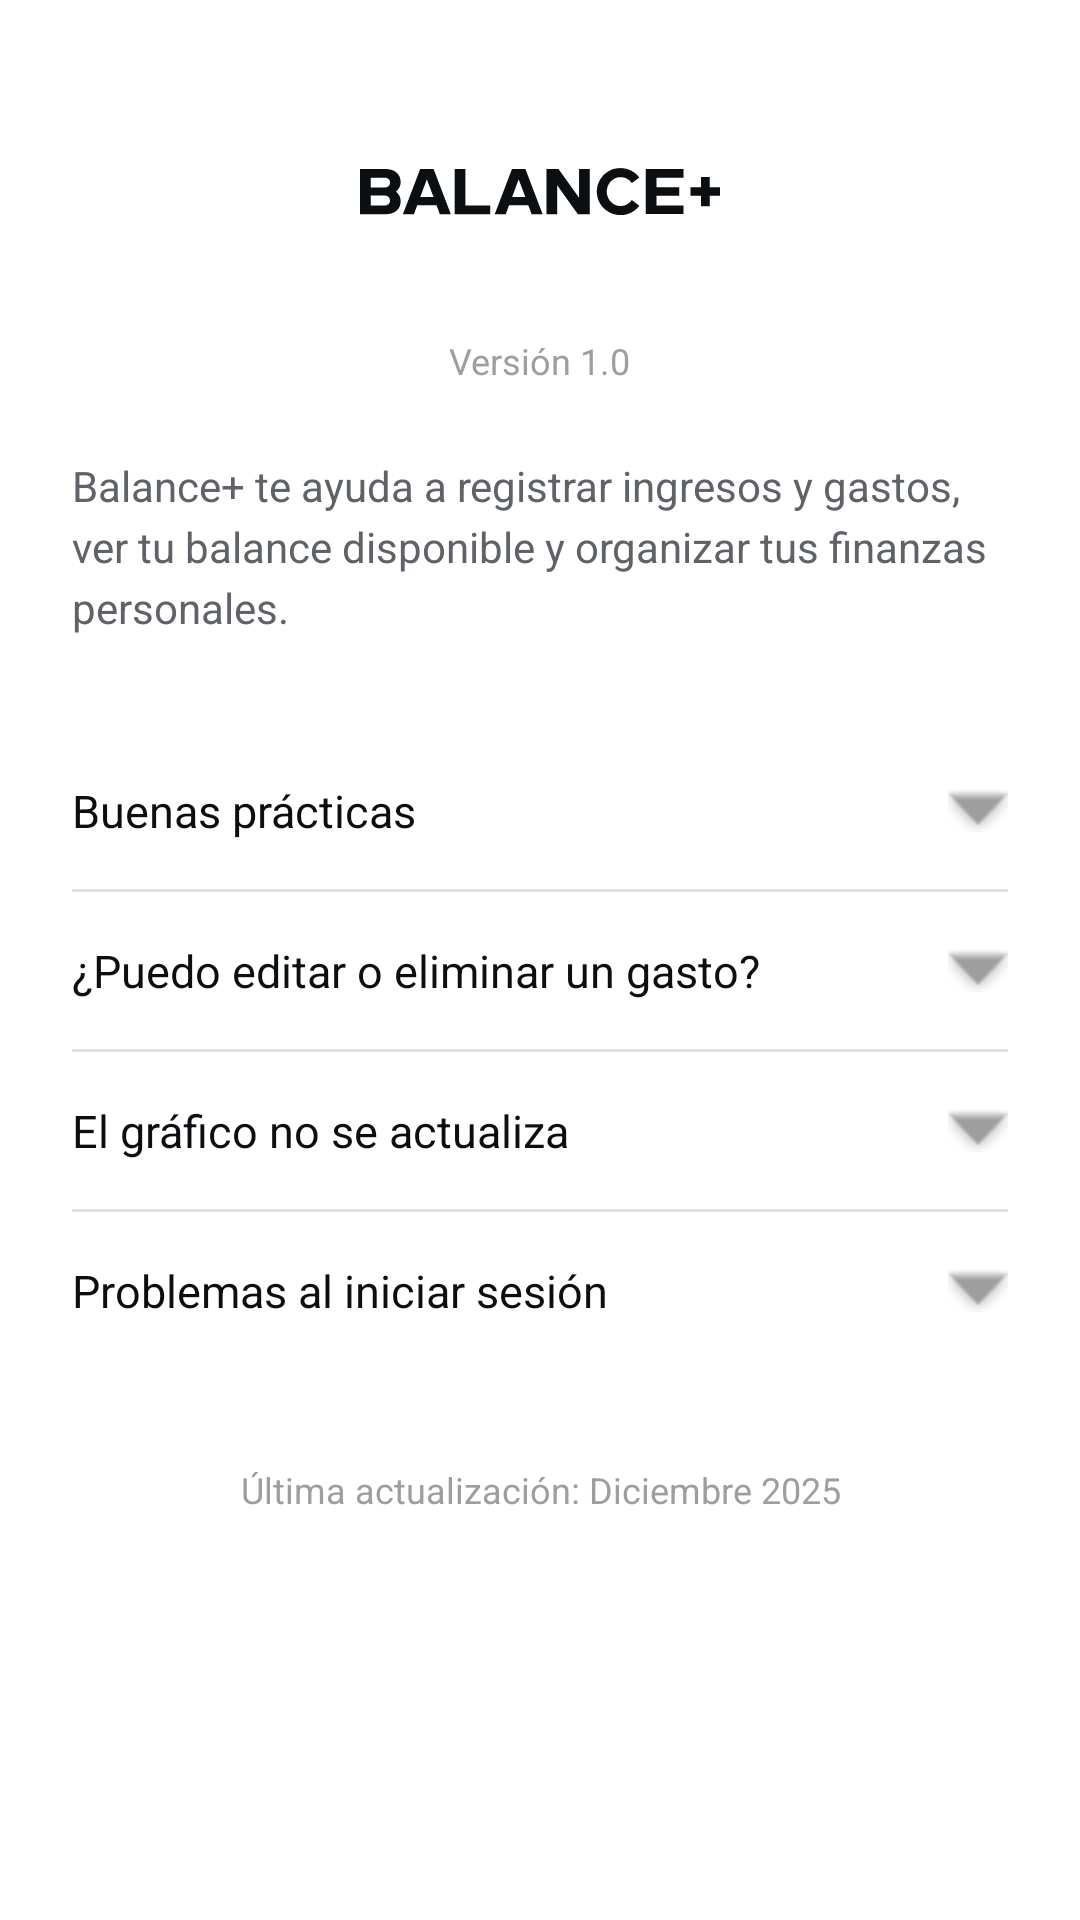

Here is an Android app screen rendered from its layout file. Give the layout XML and the strings, colors and styles it references.
<!-- AndroidManifest.xml: application theme Theme.Balance -->
<!-- res/layout/fragment_acerca.xml -->
<?xml version="1.0" encoding="utf-8"?>
<ScrollView
    xmlns:android="http://schemas.android.com/apk/res/android"
    xmlns:app="http://schemas.android.com/apk/res-auto"
    xmlns:tools="http://schemas.android.com/tools"
    android:layout_width="match_parent"
    android:layout_height="match_parent"
    android:background="@color/background_primary"
    tools:context=".ui.AcercaFragment">

    <LinearLayout
        android:layout_width="match_parent"
        android:layout_height="wrap_content"
        android:orientation="vertical"
        android:padding="24dp">

        
        <LinearLayout
            android:layout_width="match_parent"
            android:layout_height="wrap_content"
            android:orientation="vertical"
            android:gravity="center"
            android:layout_marginBottom="24dp">

            <ImageView
                android:layout_width="120dp"
                android:layout_height="80dp"
                android:src="@drawable/ic_logo"
                android:scaleType="centerInside"/>

            <TextView
                android:id="@+id/tv_version"
                android:layout_width="wrap_content"
                android:layout_height="wrap_content"
                android:text="Versión 1.0"
                android:textColor="@color/text_hint"
                android:textSize="12sp"
                android:layout_marginTop="8dp"/>

        </LinearLayout>

        <TextView
            android:layout_width="match_parent"
            android:layout_height="wrap_content"
            android:text="Balance+ te ayuda a registrar ingresos y gastos, ver tu balance disponible y organizar tus finanzas personales."
            android:textColor="@color/text_secondary"
            android:textSize="14sp"
            android:lineSpacingExtra="4dp"
            android:layout_marginBottom="32dp"/>

        
        <LinearLayout
            android:id="@+id/mcv_practicas"
            android:layout_width="match_parent"
            android:layout_height="wrap_content"
            android:orientation="horizontal"
            android:gravity="center_vertical"
            android:paddingVertical="16dp"
            android:clickable="true"
            android:focusable="true"
            android:background="?attr/selectableItemBackground">

            <TextView
                android:layout_width="0dp"
                android:layout_height="wrap_content"
                android:layout_weight="1"
                android:text="Buenas prácticas"
                android:textSize="15sp"
                android:textColor="@color/text_primary"/>

            <ImageView
                android:id="@+id/iv_practicas"
                android:layout_width="20dp"
                android:layout_height="20dp"
                android:src="@android:drawable/arrow_down_float"
                app:tint="@color/text_hint"/>

        </LinearLayout>

        <TextView
            android:id="@+id/tv_practicas"
            android:layout_width="match_parent"
            android:layout_height="wrap_content"
            android:paddingStart="0dp"
            android:paddingTop="8dp"
            android:paddingBottom="16dp"
            android:text="• Registra los movimientos el mismo día\n• Usa comentarios para identificar gastos\n• Revisa el Dashboard semanalmente"
            android:textColor="@color/text_secondary"
            android:textSize="14sp"
            android:lineSpacingExtra="6dp"
            android:visibility="gone"
            tools:visibility="visible"/>

        <View
            android:layout_width="match_parent"
            android:layout_height="1dp"
            android:background="@color/borde"/>

        
        <LinearLayout
            android:id="@+id/mcv_pf_1"
            android:layout_width="match_parent"
            android:layout_height="wrap_content"
            android:orientation="horizontal"
            android:gravity="center_vertical"
            android:paddingVertical="16dp"
            android:clickable="true"
            android:focusable="true"
            android:background="?attr/selectableItemBackground">

            <TextView
                android:layout_width="0dp"
                android:layout_height="wrap_content"
                android:layout_weight="1"
                android:text="¿Puedo editar o eliminar un gasto?"
                android:textSize="15sp"
                android:textColor="@color/text_primary"/>

            <ImageView
                android:id="@+id/iv_pf_1"
                android:layout_width="20dp"
                android:layout_height="20dp"
                android:src="@android:drawable/arrow_down_float"
                app:tint="@color/text_hint"/>

        </LinearLayout>

        <TextView
            android:id="@+id/tv_pf_1"
            android:layout_width="match_parent"
            android:layout_height="wrap_content"
            android:paddingTop="8dp"
            android:paddingBottom="16dp"
            android:text="Sí. En la sección Gastos, usa los botones de editar o eliminar en cada registro."
            android:textColor="@color/text_secondary"
            android:textSize="14sp"
            android:visibility="gone"/>

        <View
            android:layout_width="match_parent"
            android:layout_height="1dp"
            android:background="@color/borde"/>

        
        <LinearLayout
            android:id="@+id/mcv_pf_2"
            android:layout_width="match_parent"
            android:layout_height="wrap_content"
            android:orientation="horizontal"
            android:gravity="center_vertical"
            android:paddingVertical="16dp"
            android:clickable="true"
            android:focusable="true"
            android:background="?attr/selectableItemBackground">

            <TextView
                android:layout_width="0dp"
                android:layout_height="wrap_content"
                android:layout_weight="1"
                android:text="El gráfico no se actualiza"
                android:textSize="15sp"
                android:textColor="@color/text_primary"/>

            <ImageView
                android:id="@+id/iv_pf_2"
                android:layout_width="20dp"
                android:layout_height="20dp"
                android:src="@android:drawable/arrow_down_float"
                app:tint="@color/text_hint"/>

        </LinearLayout>

        <TextView
            android:id="@+id/tv_pf_2"
            android:layout_width="match_parent"
            android:layout_height="wrap_content"
            android:paddingTop="8dp"
            android:paddingBottom="16dp"
            android:text="Vuelve al Dashboard o espera unos segundos después de guardar."
            android:textColor="@color/text_secondary"
            android:textSize="14sp"
            android:visibility="gone"/>

        <View
            android:layout_width="match_parent"
            android:layout_height="1dp"
            android:background="@color/borde"/>

        
        <LinearLayout
            android:id="@+id/mcv_pf_3"
            android:layout_width="match_parent"
            android:layout_height="wrap_content"
            android:orientation="horizontal"
            android:gravity="center_vertical"
            android:paddingVertical="16dp"
            android:clickable="true"
            android:focusable="true"
            android:background="?attr/selectableItemBackground">

            <TextView
                android:layout_width="0dp"
                android:layout_height="wrap_content"
                android:layout_weight="1"
                android:text="Problemas al iniciar sesión"
                android:textSize="15sp"
                android:textColor="@color/text_primary"/>

            <ImageView
                android:id="@+id/iv_pf_3"
                android:layout_width="20dp"
                android:layout_height="20dp"
                android:src="@android:drawable/arrow_down_float"
                app:tint="@color/text_hint"/>

        </LinearLayout>

        <TextView
            android:id="@+id/tv_pf_3"
            android:layout_width="match_parent"
            android:layout_height="wrap_content"
            android:paddingTop="8dp"
            android:paddingBottom="16dp"
            android:text="Revisa tu correo y contraseña. Verifica tu conexión a internet."
            android:textColor="@color/text_secondary"
            android:textSize="14sp"
            android:visibility="gone"/>

        
        <TextView
            android:id="@+id/tv_fecha_actualizada"
            android:layout_width="match_parent"
            android:layout_height="wrap_content"
            android:text="Última actualización: Diciembre 2025"
            android:textColor="@color/text_hint"
            android:textSize="12sp"
            android:gravity="center"
            android:layout_marginTop="32dp"/>

    </LinearLayout>
</ScrollView>
<!-- resources referenced by this layout -->
<resources>
  <color name="background_primary">#FFFFFF</color>
  <color name="borde">#E0E0E0</color>
  <color name="text_hint">#9E9E9E</color>
  <color name="text_primary">#0B0F12</color>
  <color name="text_secondary">#5F6368</color>
  <!-- drawable ic_logo: vector/xml drawable (drawable, 2143 chars, omitted) -->
  <style name="Theme.Balance" parent="Theme.Material3.Light.NoActionBar">
          <item name="colorPrimary">@color/gold</item>
          <item name="colorSecondary">@color/gold</item>
          <item name="colorOnPrimary">@color/button_text</item>
          <item name="android:colorBackground">@color/background_primary</item>
          <item name="colorSurface">@color/surface_1</item>
          <item name="colorOnSurface">@color/text_primary</item>
          <item name="android:windowBackground">@color/background_primary</item>
          <item name="android:statusBarColor">@color/gold</item>
          <item name="android:navigationBarColor">@color/background_primary</item>
      </style>
  <color name="gold">#FBC02D</color>
  <color name="button_text">#0B0F12</color>
  <color name="surface_1">#FFFFFF</color>
</resources>
